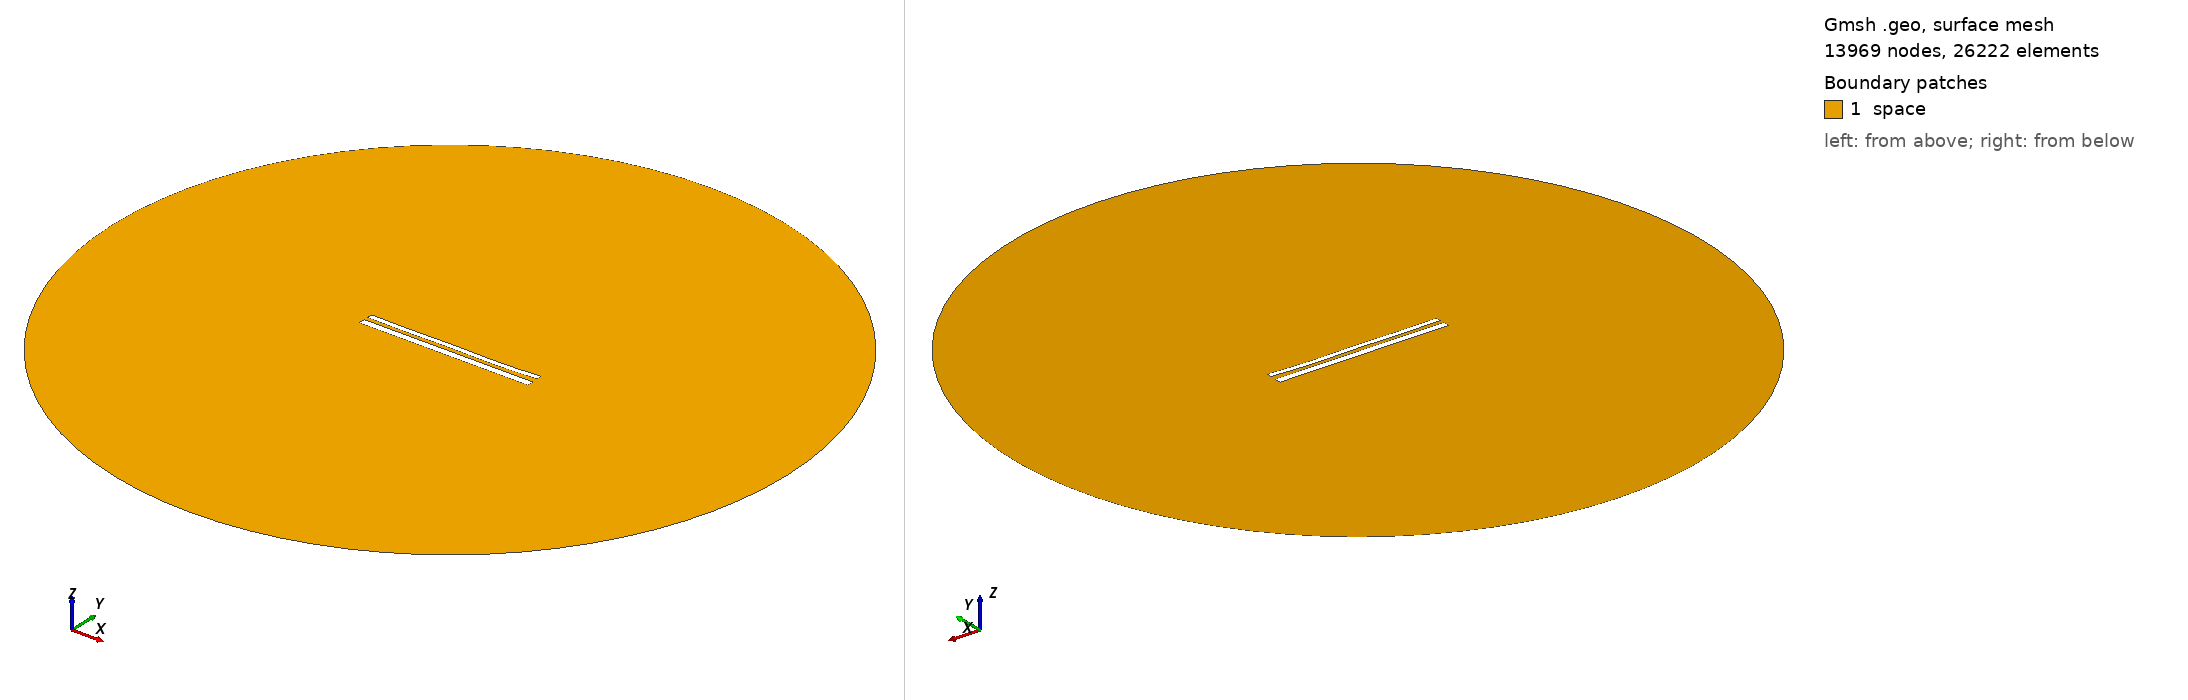

Gmsh geometry script, surface-meshed: 13969 nodes, 26222 surface elements. Boundary patches (legend numbers): 1 space. Left view from above one corner, right view from below the opposite corner. Legend entries are the model's physical surfaces. The drawing asked Gmsh for element sizes between 1% and 20% of the model's largest extent; the script's own settings can give other sizes.

=== 11641.geo (drawn) ===
//---------------------------------------
// Geometry kernel
//---------------------------------------

SetFactory("OpenCASCADE");



//---------------------------------------
// Parameters of the geometry
//---------------------------------------

// Overetch of the upper plate
overetch = 0.375;

// Distance between the plates
distance = 2.25;

// Discretization over the x axis (for the deformation)
nx = 50; 

// Length of the plate
L = 100 - overetch; 

// Number of modes
n = 4; 

// 1st mode coefficient
coeff(1) = 0.07499999999999998;
beta(1) = 0.596864 * 3.1415926535 / L;

// 2nd mode coefficient
coeff(2) = -0.15;
beta(2) = 1.49418 * 3.1415926535 / L;

// 3rd mode coefficient
coeff(3) = 0.07499999999999998;
beta(3) = 2.50025 * 3.1415926535 / L;

// 4th mode coefficient
coeff(4) = -0.15;
beta(4) = 3.49999 * 3.1415926535 / L;



//---------------------------------------
// Upper plate (deformed rectangle)
//---------------------------------------

// Coordiantes of the upper plate
xmin = -50;
xmax = 50 - overetch;

// Height of the upper plate
yheight = 4 - 2 * overetch;

// Indexes of the points
UpperID[] = {};
LowerID[] = {};
LeftID[] = {};
RightID[] = {};

// Point index
p = 1;

// Horizontal edges
For i In {1:nx}
    x = xmin + (i-1)*(xmax - xmin)/(nx-1);

    y_bottom = distance / 2 + overetch;
    For j In {1:n}
        C = (Cosh(beta(j)*L) + Cos(beta(j)*L)) / (Sinh(beta(j)*L) + Sin(beta(j)*L));
        y_bottom  = y_bottom + coeff(j) * (Cosh(beta(j)*(x+50)) - Cos(beta(j)*(x+50)) - C * (Sinh(beta(j)*(x+50)) - Sin(beta(j)*(x+50))));
    EndFor

    y_top = y_bottom + yheight;

    Point(p) = {x, y_top, 0, 1.0};
    UpperID[i] = p;
    p = p + 1;

    Point(p) = {x, y_bottom, 0, 1.0};
    LowerID[i] = p;
    p = p + 1;
EndFor

// Create point lists
UpperPts[] = {}; LowerPts[] = {};
For i In {1:nx}
  UpperPts[] += {UpperID[i]};
  LowerPts[] += {LowerID[i]};
EndFor

// Build splines
Spline(1) = {UpperPts[]};
Spline(2) = {LowerPts[]};
Line(3) = {LowerPts[nx-1], UpperPts[nx-1]};
Line(4) = {LowerPts[0], UpperPts[0]};

// Build the plane surface
Curve Loop(1) = {2, 3, -1, -4};
Plane Surface(1) = {1};



//---------------------------------------
// Lower plate (rectangle)
//---------------------------------------

// Vertices
Point(1001) = {-50, -1, 0, 1.0};
Point(1002) = { 50, -1, 0, 1.0};
Point(1003) = { 50,  -5, 0, 1.0};
Point(1004) = {-50,  -5, 0, 1.0};

// Edges
Line(5) = {1001, 1002};
Line(6) = {1002, 1003};
Line(7) = {1003, 1004};
Line(8) = {1004, 1001};

// Plane surface
Line Loop(2) = {5, 6, 7, 8};
Plane Surface(2) = {2}; 



//---------------------------------------
// Outer (fictious) boundary
//---------------------------------------

// Points
Point(1005) = {0, 0, 0};       // Center
Point(1006) = {200, 0, 0};     // Start point
Point(1007) = {0, 200, 0};     // 90 degrees
Point(1008) = {-200, 0, 0};    // 180 degrees
Point(1009) = {0, -200, 0};    // 270 degrees

// Circle arcs (each needs start, center, end)
Circle(9) = {1006, 1005, 1007};
Circle(10) = {1007, 1005, 1008};
Circle(11) = {1008, 1005, 1009};
Circle(12) = {1009, 1005, 1006};

// Plane surface for the entire domain
Curve Loop(3) = {9, 10, 11, 12};
Surface(3) = {3};

// Subtract the plates from the whole domain to obtain the actual domain where we want to solve the equations
BooleanDifference{ Surface{3}; Delete; }{ Surface{1}; Surface{2}; Delete; }




//---------------------------------------
// Transfinite Lines/Curves
//---------------------------------------

// Set the number of points on the boundaries
r = 7;

// Plates
Transfinite Curve {1, 2} = 50*r Using Progression 1;
Transfinite Curve {3, 4} = 2*r Using Progression 1;
Transfinite Line {5, 7} = 50*r Using Progression 1;
Transfinite Line {6, 8} = 2*r Using Progression 1;

// Outer boundary
Transfinite Line {9, 10, 11, 12} = 20 Using Progression 1;



//---------------------------------------
// Physical groups
//---------------------------------------                

// Physical curves (boundaries)
Physical Line("force_segment", 10) = {2};
Physical Line("upper_plate", 11) = {1, 3, 4};
Physical Line("lower_plate", 12) = {5, 6, 7, 8};
Physical Line("boundary", 20) = {9, 10, 11, 12};

// Physical Surfaces
Physical Surface("space", 30) = {3};



//---------------------------------------
// 6. Generate the Mesh
//---------------------------------------

// 2D mesh generation
Mesh 2;
